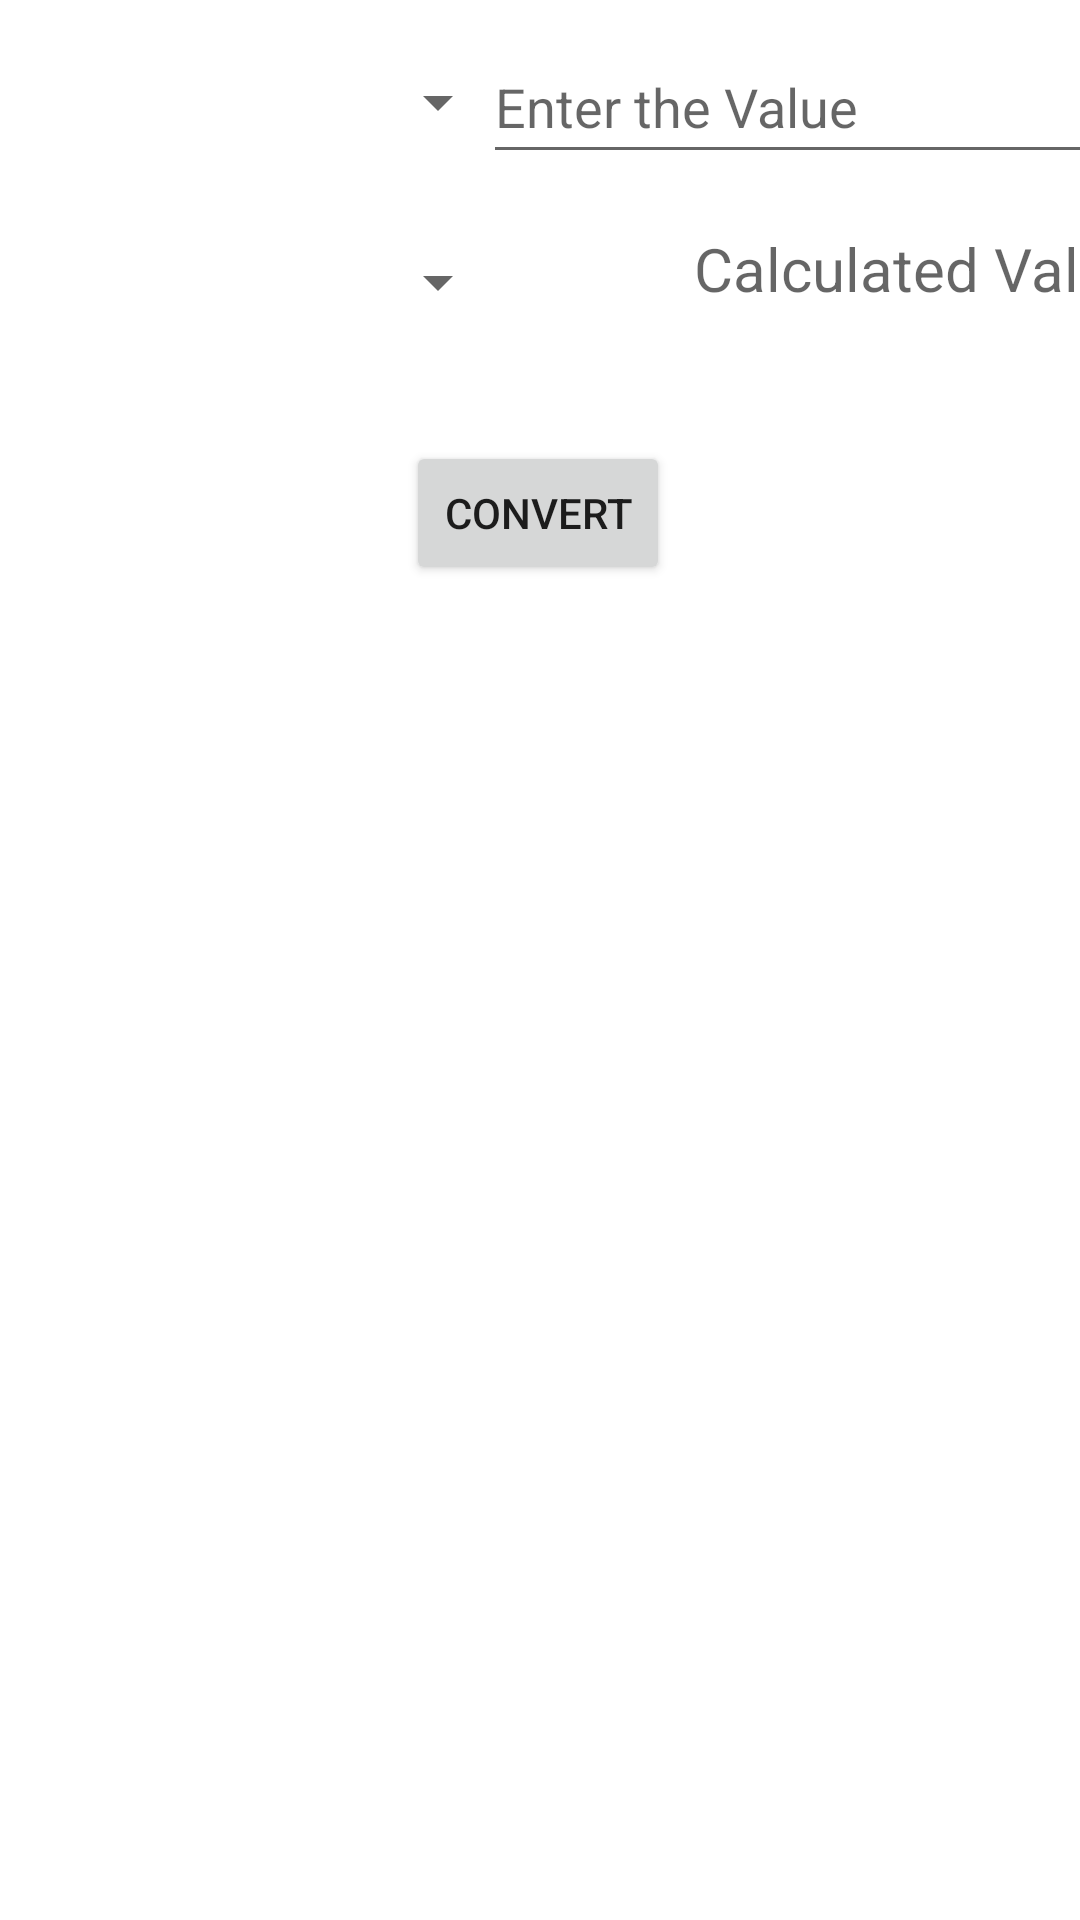

The Android layout XML behind this screen, and the referenced resources:
<!-- AndroidManifest.xml: application theme Theme.MyUnitConverter -->
<!-- res/layout/fragment_angle.xml -->
<?xml version="1.0" encoding="utf-8"?>
<androidx.constraintlayout.widget.ConstraintLayout xmlns:android="http://schemas.android.com/apk/res/android"
    xmlns:app="http://schemas.android.com/apk/res-auto"
    xmlns:tools="http://schemas.android.com/tools"
    android:layout_width="match_parent"
    android:layout_height="match_parent"
    tools:context=".AngleFragment">

    <Spinner
        android:id="@+id/spinner_from"
        android:layout_width="162dp"
        android:layout_height="48dp"
        android:layout_marginStart="8dp"
        android:layout_marginTop="10dp"
        android:autofillHints="Your Choice"
        android:contentDescription="@string/choose"
        app:layout_constraintStart_toStartOf="parent"
        app:layout_constraintTop_toTopOf="parent"
        tools:ignore="DuplicateSpeakableTextCheck" />

    <Spinner
        android:id="@+id/spinner_to"
        android:layout_width="162dp"
        android:layout_height="48dp"
        android:layout_marginStart="8dp"
        android:layout_marginTop="12dp"
        android:autofillHints="Your Choice"
        android:contentDescription="@string/choose2"
        app:layout_constraintStart_toStartOf="parent"
        app:layout_constraintTop_toBottomOf="@+id/spinner_from" />

    <EditText
        android:id="@+id/editText_Input"
        android:layout_width="220dp"
        android:layout_height="48dp"
        android:layout_marginStart="12dp"
        android:layout_marginTop="10dp"
        android:ems="10"
        android:hint="@string/enter_the_value"
        android:inputType="numberDecimal"
        app:layout_constraintEnd_toEndOf="parent"
        app:layout_constraintStart_toEndOf="@+id/spinner_from"
        app:layout_constraintTop_toTopOf="parent" />

    <TextView
        android:id="@+id/editText_output"
        android:layout_width="220dp"
        android:layout_height="48dp"
        android:layout_marginStart="12dp"
        android:layout_marginTop="18dp"
        android:ems="10"
        android:hint="@string/calculated_value"
        android:inputType="numberDecimal"
        android:textAlignment="textEnd"
        android:textSize="20sp"
        app:layout_constraintEnd_toEndOf="parent"
        app:layout_constraintStart_toEndOf="@+id/spinner_to"
        app:layout_constraintTop_toBottomOf="@+id/editText_Input" />

    <Button
        android:id="@+id/button_convert"
        android:layout_width="wrap_content"
        android:layout_height="wrap_content"
        android:layout_marginTop="20dp"
        android:text="@string/convert"
        app:cornerRadius="8dp"
        app:layout_constraintBottom_toBottomOf="parent"
        app:layout_constraintEnd_toEndOf="parent"
        app:layout_constraintHorizontal_bias="0.498"
        app:layout_constraintStart_toStartOf="parent"
        app:layout_constraintTop_toBottomOf="@+id/spinner_to"
        app:layout_constraintVertical_bias="0.02" />

</androidx.constraintlayout.widget.ConstraintLayout>
<!-- resources referenced by this layout -->
<resources>
  <string name="calculated_value">Calculated Value</string>
  <string name="choose">choose</string>
  <string name="choose2">choose</string>
  <string name="convert">Convert</string>
  <string name="enter_the_value">Enter the Value</string>
  <style name="Theme.MyUnitConverter" parent="Theme.MaterialComponents.DayNight.DarkActionBar">
          
          <item name="colorPrimary">@color/purple_500</item>
          <item name="colorPrimaryVariant">@color/purple_700</item>
          <item name="colorOnPrimary">@color/white</item>
          
          <item name="colorSecondary">@color/teal_200</item>
          <item name="colorSecondaryVariant">@color/teal_700</item>
          <item name="colorOnSecondary">@color/black</item>
          
          <item name="android:statusBarColor">?attr/colorPrimaryVariant</item>
          
      </style>
  <!-- not gathered from this repository: default colours our renderer supplied (Android Studio template values) -->
  <color name="purple_500">#FF6200EE</color>
  <color name="purple_700">#FF3700B3</color>
  <color name="teal_200">#FF03DAC5</color>
  <color name="teal_700">#FF018786</color>
  <color name="black">#FF000000</color>
  <color name="white">#FFFFFFFF</color>
</resources>
